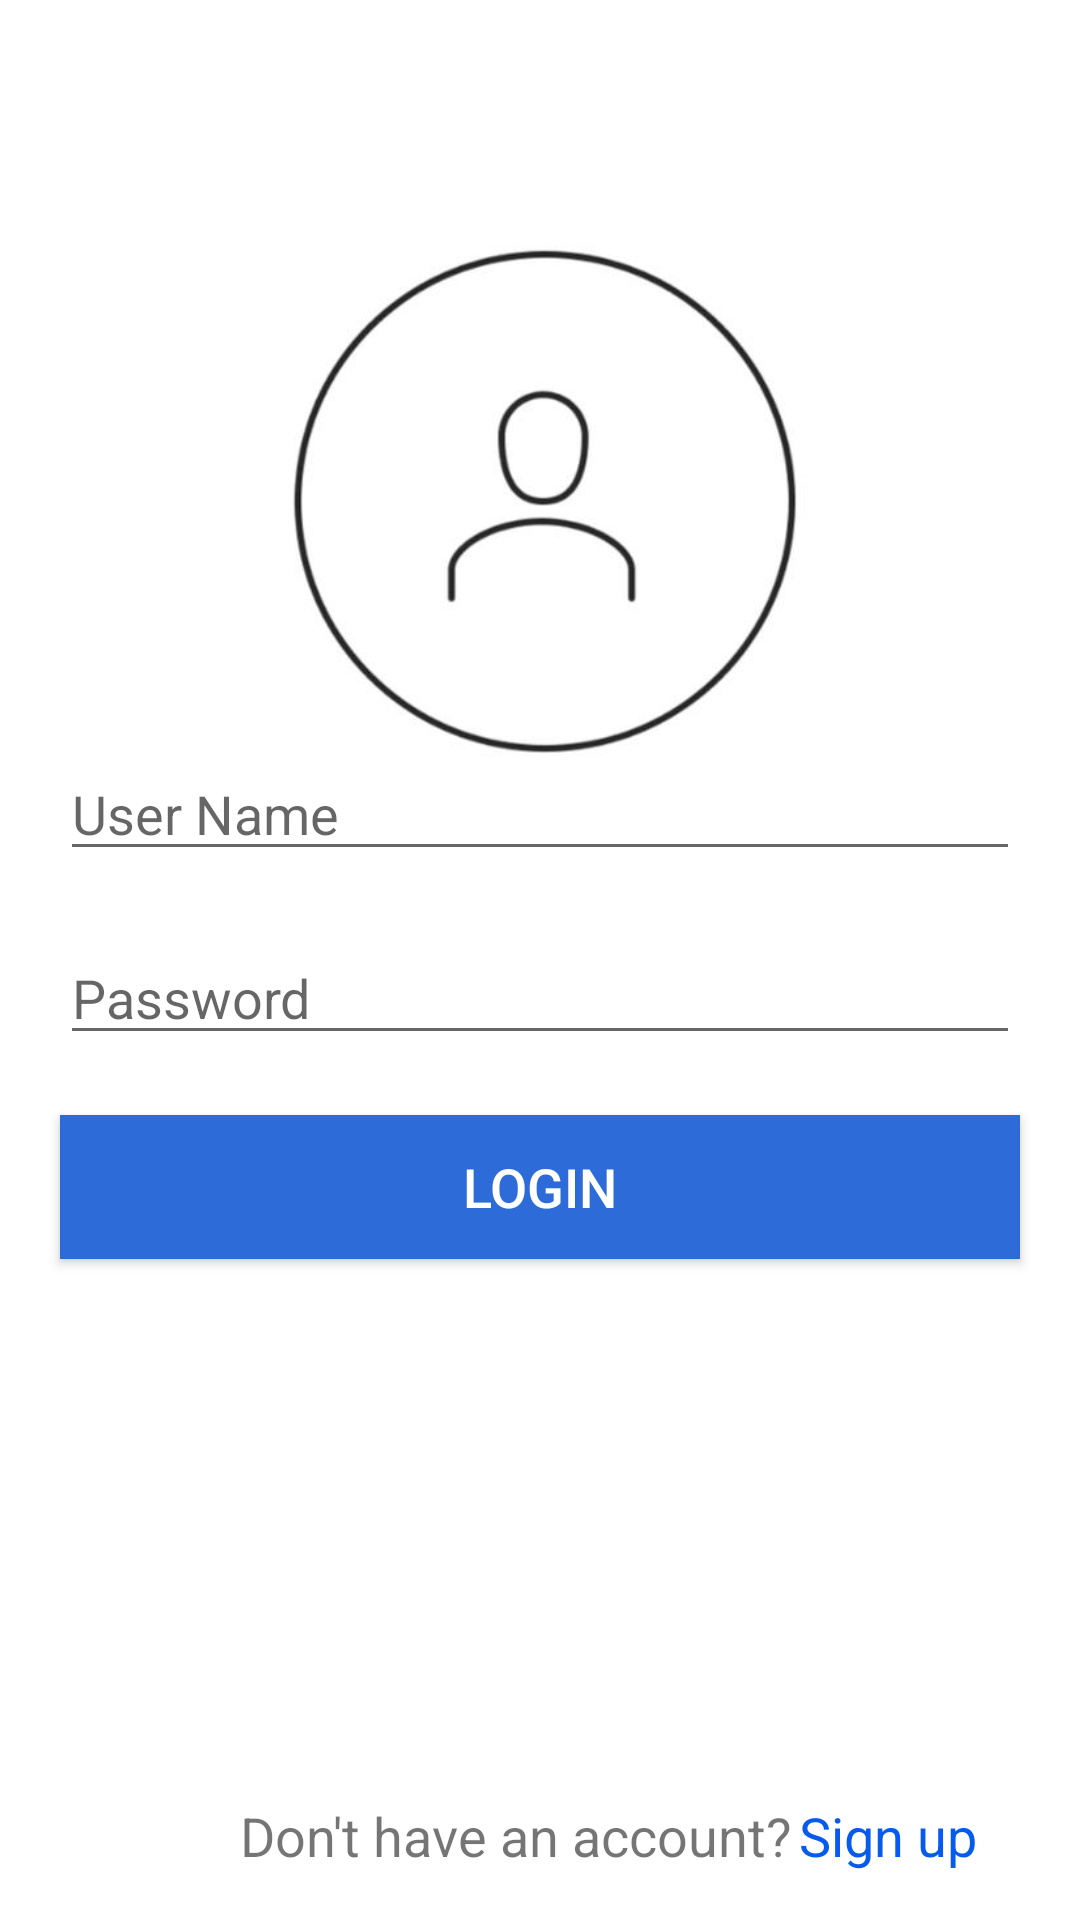

Write the Android layout XML for this screen, with the resource values it uses.
<!-- AndroidManifest.xml: application theme AppTheme -->
<!-- res/layout/activity_login.xml -->
<?xml version="1.0" encoding="utf-8"?>
<androidx.constraintlayout.widget.ConstraintLayout xmlns:android="http://schemas.android.com/apk/res/android"
    xmlns:app="http://schemas.android.com/apk/res-auto"
    xmlns:tools="http://schemas.android.com/tools"
    android:layout_width="match_parent"
    android:layout_height="match_parent"
    android:layout_margin="16dp"
    android:background="#FFFFFF"
    tools:context=".LoginActivity">


    <EditText
        android:id="@+id/edtLoginPassword"
        android:layout_width="0dp"
        android:layout_height="wrap_content"
        android:layout_margin="20dp"
        android:ems="10"
        android:hint="Password"
        android:inputType="textPassword"
        app:layout_constraintBottom_toTopOf="@+id/btnLogin"
        app:layout_constraintEnd_toEndOf="parent"
        app:layout_constraintHorizontal_bias="1.0"
        app:layout_constraintStart_toStartOf="parent" />

    <Button
        android:id="@+id/btnLogin"
        android:layout_width="0dp"
        android:layout_height="wrap_content"
        android:layout_marginStart="20dp"
        android:layout_marginEnd="20dp"
        android:layout_marginBottom="180dp"
        android:background="#2D6CD8"
        android:text="Login"
        android:textColor="#FFFFFF"
        android:textSize="18sp"
        app:layout_constraintBottom_toTopOf="@+id/textView"
        app:layout_constraintEnd_toEndOf="parent"
        app:layout_constraintHorizontal_bias="0.0"
        app:layout_constraintStart_toStartOf="parent" />

    <EditText
        android:id="@+id/edtLoginName"
        android:layout_width="0dp"
        android:layout_height="wrap_content"
        android:layout_margin="20dp"
        android:ems="10"
        android:hint="User Name"
        android:inputType="textPersonName"
        app:layout_constraintBottom_toTopOf="@+id/edtLoginPassword"
        app:layout_constraintEnd_toEndOf="parent"
        app:layout_constraintStart_toStartOf="parent" />

    <TextView
        android:id="@+id/textView"
        android:layout_width="wrap_content"
        android:layout_height="wrap_content"
        android:layout_marginStart="80dp"
        android:layout_marginBottom="16dp"
        android:text="Don't have an account?"
        android:textSize="18sp"
        app:layout_constraintBottom_toBottomOf="parent"
        app:layout_constraintStart_toStartOf="parent" />

    <TextView
        android:id="@+id/txtSignUp"
        android:layout_width="wrap_content"
        android:layout_height="wrap_content"
        android:text="Sign up"
        android:textColor="#075BEC"
        android:textSize="18sp"
        app:layout_constraintBottom_toBottomOf="@+id/textView"
        app:layout_constraintEnd_toEndOf="parent"
        app:layout_constraintHorizontal_bias="0.068"
        app:layout_constraintStart_toEndOf="@+id/textView"
        app:layout_constraintTop_toTopOf="@+id/textView"
        app:layout_constraintVertical_bias="0.0" />

    <ImageView
        android:id="@+id/imageView"
        android:layout_width="242dp"
        android:layout_height="183dp"
        android:layout_marginTop="76dp"
        android:src="@drawable/login"
        app:layout_constraintBottom_toTopOf="@+id/edtLoginName"
        app:layout_constraintEnd_toEndOf="parent"
        app:layout_constraintStart_toStartOf="parent"
        app:layout_constraintTop_toTopOf="parent" />

</androidx.constraintlayout.widget.ConstraintLayout>
<!-- resources referenced by this layout -->
<resources>
  <!-- drawable login: jpg bitmap (drawable-hdpi, 4913 bytes) -->
  <style name="AppTheme" parent="Theme.AppCompat.Light.DarkActionBar">
          
          <item name="colorPrimary">@color/colorPrimary</item>
          <item name="colorPrimaryDark">@color/colorPrimaryDark</item>
          <item name="colorAccent">@color/colorAccent</item>
      </style>
  <color name="colorPrimary">#EF6D0A</color>
  <color name="colorPrimaryDark">#CF662C</color>
  <color name="colorAccent">#03DAC5</color>
</resources>
